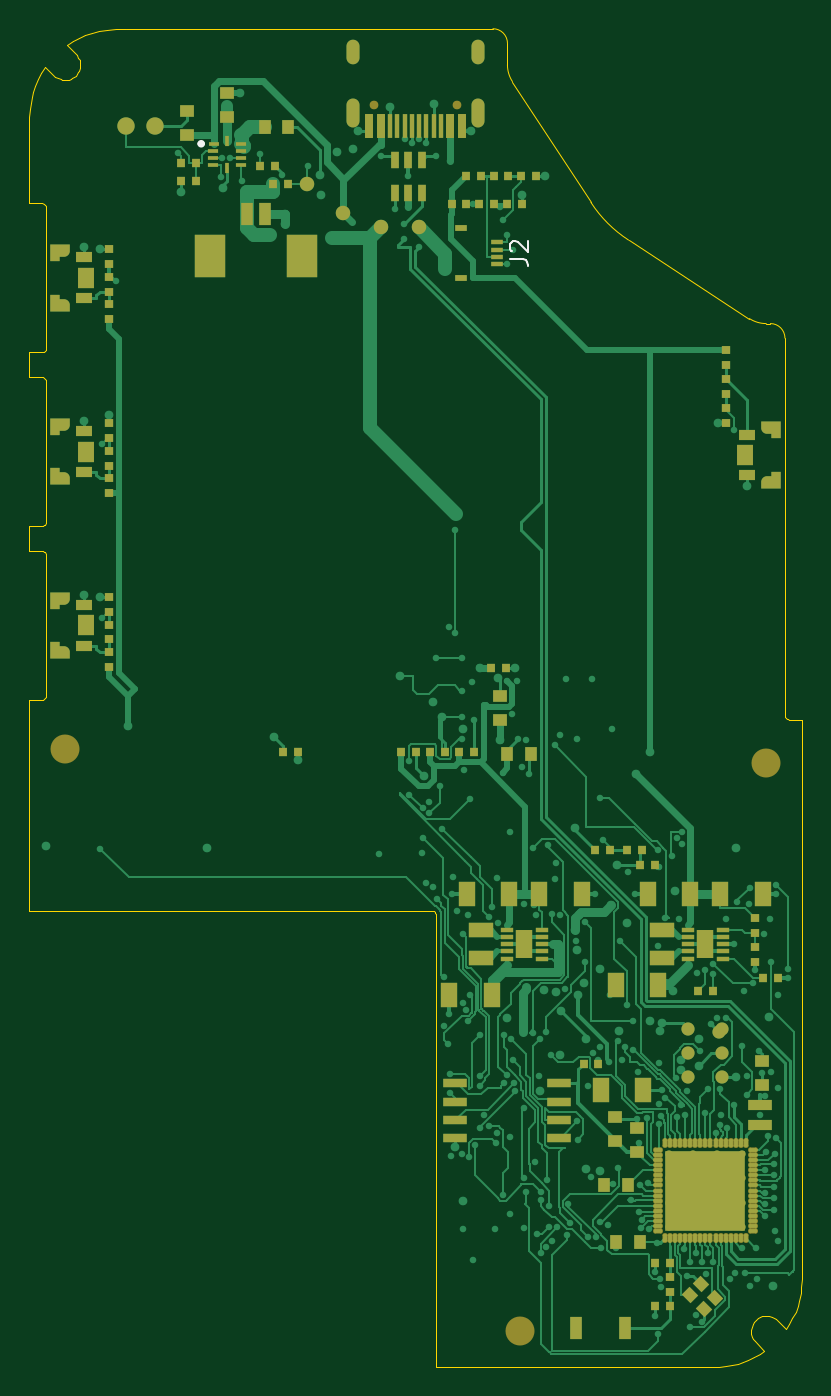
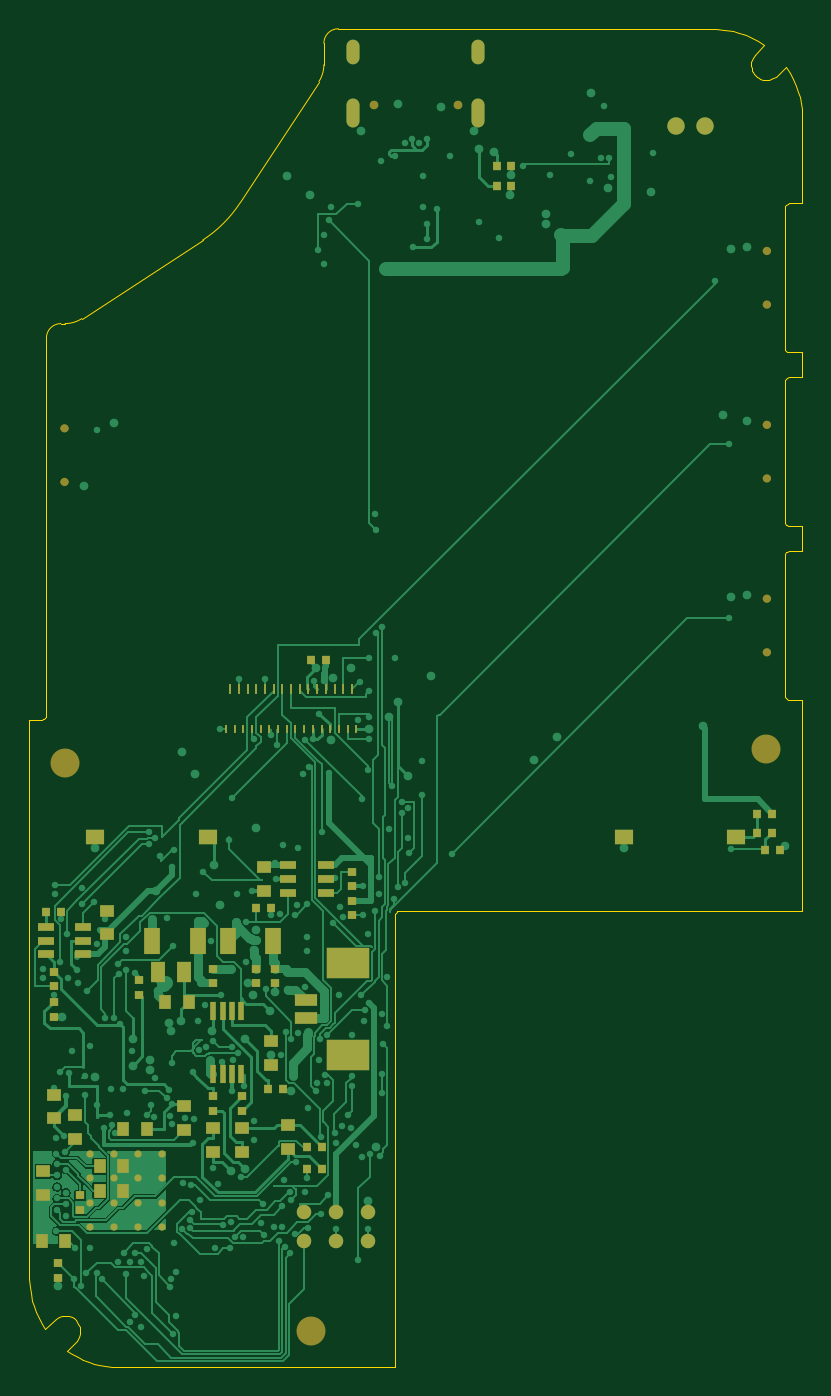
Circuit board: 9 layer files. Board 53.4 x 92.4 mm.
- bottom_copper: main-45deg-B_Cu.gbr (83750 bytes)
- bottom_mask: main-45deg-B_Mask.gbr (7824 bytes)
- bottom_silk: main-45deg-B_Silkscreen.gbr (7834 bytes)
- outline: main-45deg-Edge_Cuts.gbr (7290 bytes)
- top_copper: main-45deg-F_Cu.gbr (99496 bytes)
- top_mask: main-45deg-F_Mask.gbr (17471 bytes)
- top_silk: main-45deg-F_Silkscreen.gbr (18407 bytes)
- inner_copper: main-45deg-In1_Cu.gbr (347158 bytes)
- inner_copper: main-45deg-In2_Cu.gbr (63393 bytes)

=== bottom_copper: main-45deg-B_Cu.gbr (83750 bytes, source omitted) ===
=== bottom_mask: main-45deg-B_Mask.gbr (7824 bytes, source omitted) ===
=== bottom_silk: main-45deg-B_Silkscreen.gbr (7834 bytes, source omitted) ===
=== outline: main-45deg-Edge_Cuts.gbr (7290 bytes, source omitted) ===
=== top_copper: main-45deg-F_Cu.gbr (99496 bytes, source omitted) ===
=== top_mask: main-45deg-F_Mask.gbr (17471 bytes, source omitted) ===
=== top_silk: main-45deg-F_Silkscreen.gbr (18407 bytes, source omitted) ===
=== inner_copper: main-45deg-In1_Cu.gbr (347158 bytes, source omitted) ===
=== inner_copper: main-45deg-In2_Cu.gbr (63393 bytes, source omitted) ===
